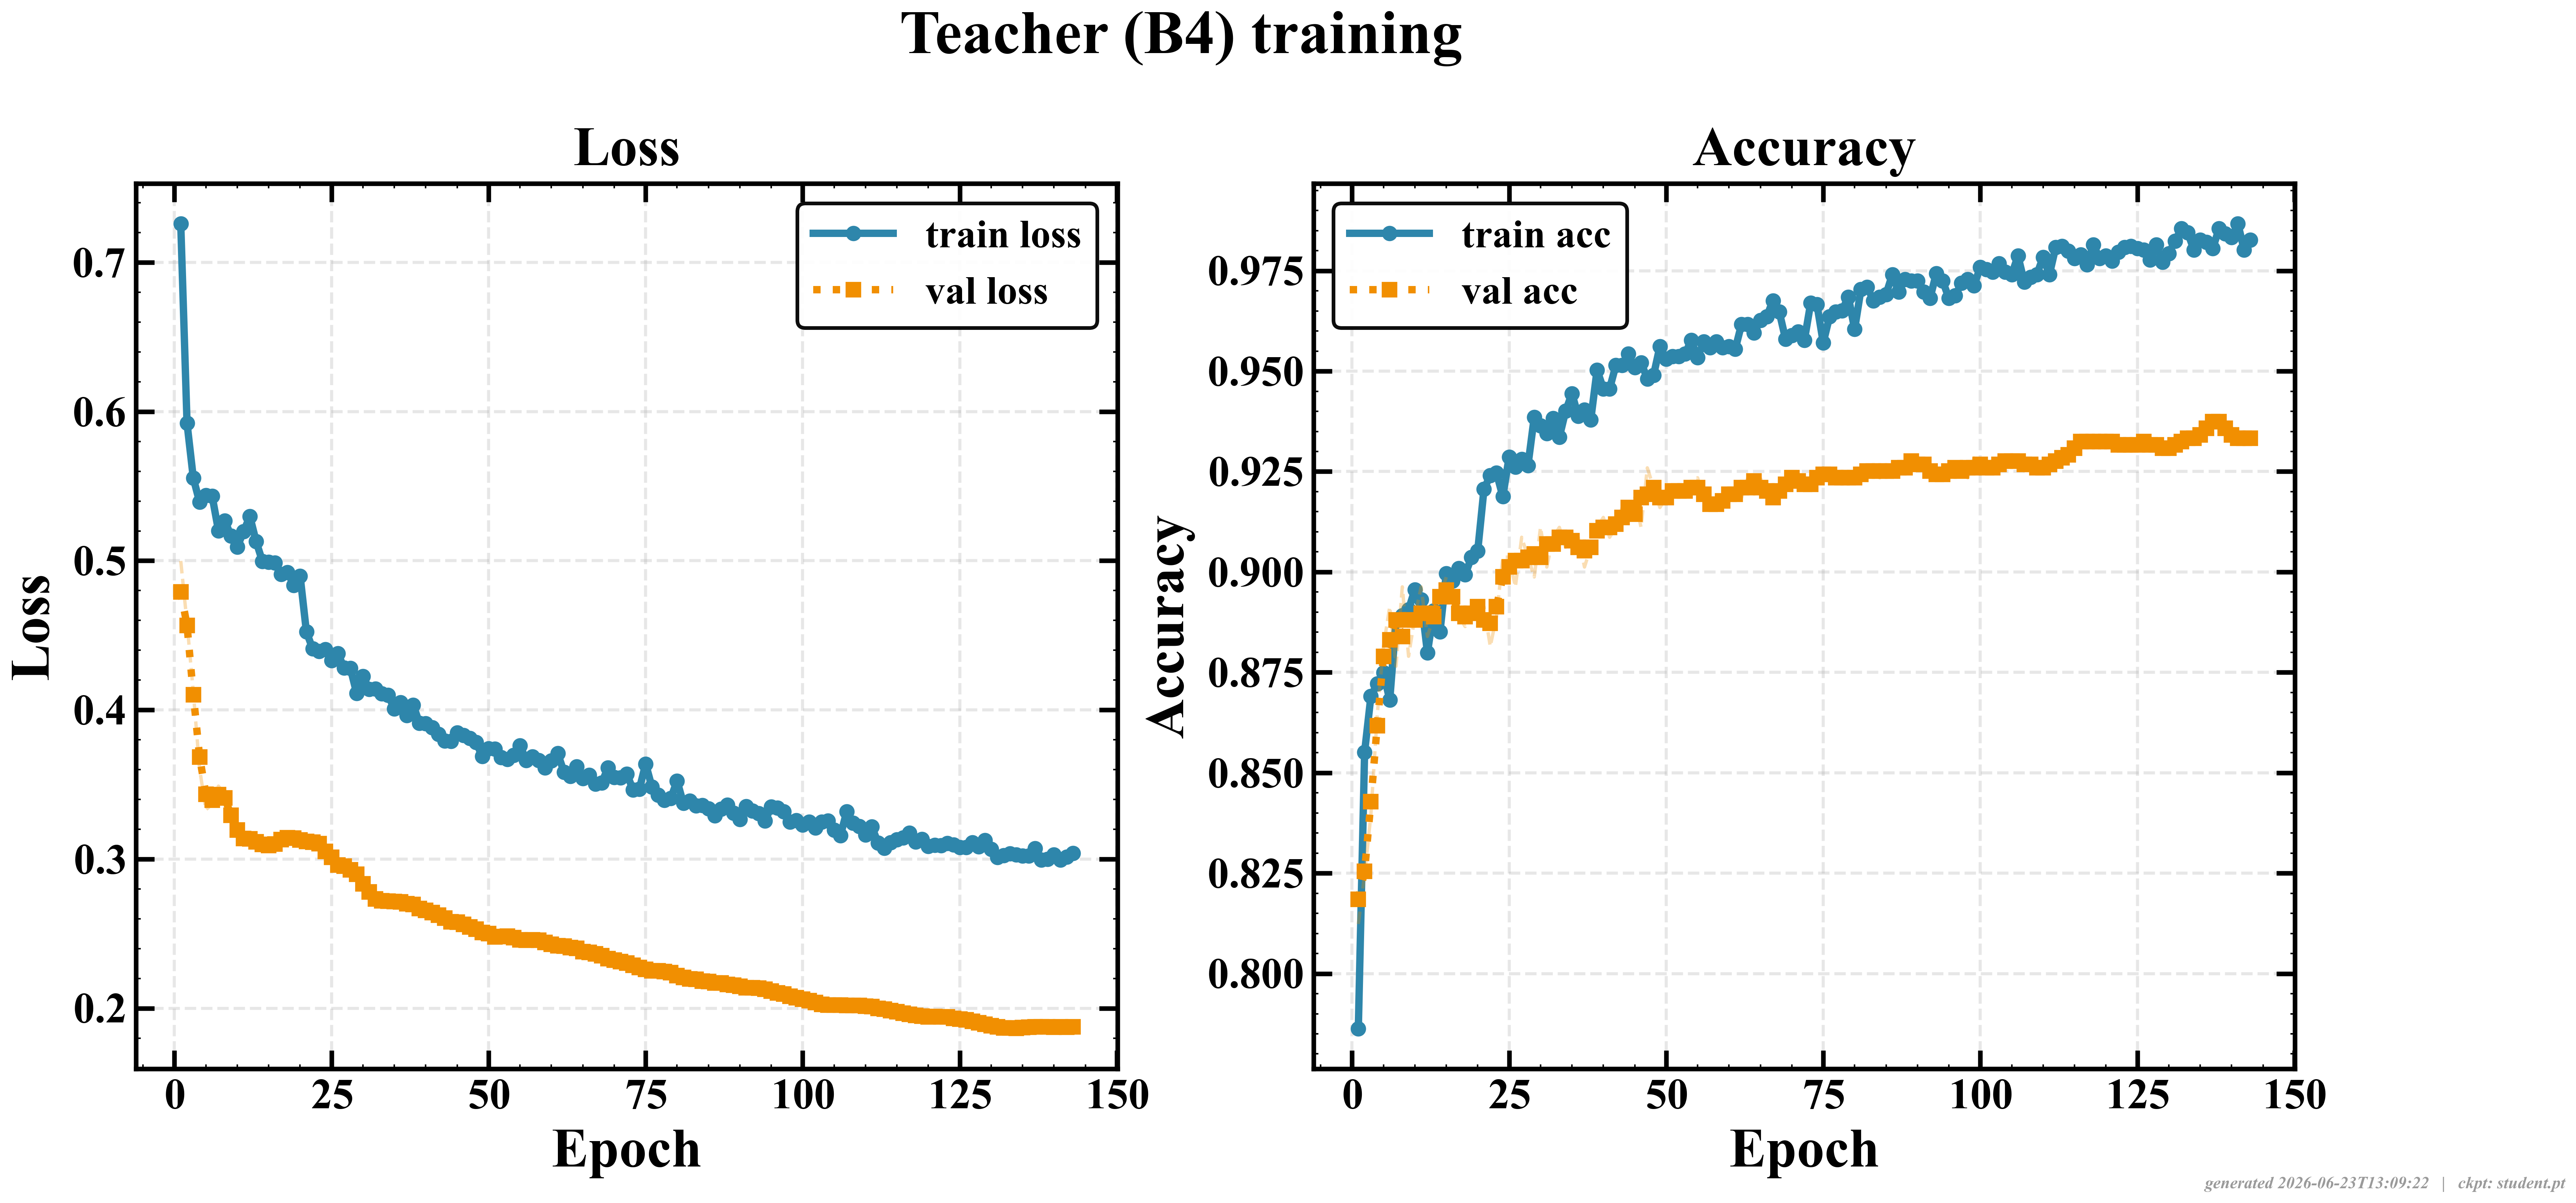

The file beside this chart, header and first rows:
epoch, loss, val_loss, accuracy, val_accuracy, lr, epoch_time, val_loss_smooth, val_accuracy_smooth
1, 0.726, 0.4999, 0.7863, 0.8123, 0.001, 61.17, 0.4791, 0.8185
2, 0.5922, 0.4583, 0.8552, 0.8247, 0.001, 39.49, 0.4567, 0.8255
3, 0.5554, 0.412, 0.8691, 0.8395, 0.001, 40.17, 0.4103, 0.8428
4, 0.5393, 0.3606, 0.8721, 0.8642, 0.001, 39.69, 0.3685, 0.8617
5, 0.544, 0.3331, 0.8749, 0.8815, 0.001, 40.33, 0.3435, 0.879
6, 0.5433, 0.3368, 0.8681, 0.8914, 0.001, 39.69, 0.3396, 0.8831
7, 0.5202, 0.3489, 0.8879, 0.8765, 0.001, 40.17, 0.3432, 0.8881
8, 0.5269, 0.3438, 0.8891, 0.8963, 0.001, 39.9, 0.3409, 0.884
9, 0.5167, 0.3299, 0.8907, 0.879, 0.001, 40.01, 0.3295, 0.8881
10, 0.5093, 0.3147, 0.8956, 0.8889, 0.001, 40.02, 0.3195, 0.8881
11, 0.5197, 0.3138, 0.8931, 0.8963, 0.001, 41.43, 0.3137, 0.8897
12, 0.5297, 0.3127, 0.8799, 0.884, 0.001, 40.07, 0.3136, 0.8897
13, 0.5129, 0.3142, 0.8904, 0.8889, 0.001, 40.11, 0.3117, 0.8889
14, 0.4996, 0.3081, 0.8851, 0.8938, 0.001, 40.07, 0.3098, 0.8938
15, 0.499, 0.307, 0.8996, 0.8988, 0.001, 40.25, 0.3092, 0.8955
16, 0.4986, 0.3125, 0.8978, 0.8938, 0.001, 40.11, 0.3101, 0.8938
17, 0.4909, 0.3109, 0.9009, 0.8889, 0.001, 39.82, 0.3131, 0.8897
18, 0.4923, 0.3159, 0.8993, 0.8864, 0.001, 39.77, 0.3143, 0.8889
19, 0.4835, 0.3161, 0.9036, 0.8914, 0.001, 40.19, 0.3141, 0.8897
20, 0.4898, 0.3105, 0.9052, 0.8914, 0.001, 39.91, 0.3129, 0.8914
21, 0.4524, 0.3121, 0.9206, 0.8914, 0.0003, 40.23, 0.312, 0.8881
22, 0.441, 0.3132, 0.924, 0.8815, 0.0003, 39.92, 0.3114, 0.8872
23, 0.4393, 0.3087, 0.9246, 0.8889, 0.0003, 39.94, 0.3104, 0.8914
24, 0.4405, 0.3092, 0.9188, 0.9037, 1e-05, 73.7, 0.3051, 0.8988
25, 0.4331, 0.2973, 0.9287, 0.9037, 1e-05, 65.17, 0.3012, 0.9012
26, 0.438, 0.2971, 0.9262, 0.8963, 1e-05, 65.24, 0.2959, 0.9029
27, 0.4281, 0.2932, 0.928, 0.9086, 1e-05, 65.17, 0.2953, 0.9029
28, 0.428, 0.2955, 0.9265, 0.9037, 1e-05, 65.08, 0.2928, 0.9037
29, 0.4112, 0.2897, 0.9385, 0.8988, 1e-05, 65.34, 0.29, 0.9045
30, 0.4226, 0.2846, 0.9364, 0.9111, 1e-05, 65.73, 0.2835, 0.9037
31, 0.414, 0.2761, 0.9345, 0.9012, 1e-05, 65.68, 0.278, 0.907
32, 0.4141, 0.2734, 0.9382, 0.9086, 1e-05, 65.18, 0.2732, 0.907
33, 0.4108, 0.27, 0.9336, 0.9111, 1e-05, 66.03, 0.272, 0.9086
34, 0.4099, 0.2726, 0.9401, 0.9062, 1e-05, 65.67, 0.2718, 0.9086
35, 0.4008, 0.2728, 0.9444, 0.9086, 1e-05, 65.9, 0.2715, 0.9078
36, 0.4049, 0.2692, 0.9389, 0.9086, 1e-05, 66.02, 0.2713, 0.9062
37, 0.3963, 0.272, 0.9404, 0.9012, 1e-05, 65.61, 0.27, 0.9053
38, 0.4033, 0.2689, 0.9379, 0.9062, 1e-05, 65.18, 0.2695, 0.9062
39, 0.3911, 0.2676, 0.9503, 0.9111, 1e-05, 65.66, 0.2669, 0.9103
40, 0.391, 0.2643, 0.9456, 0.9136, 1e-05, 65.64, 0.2655, 0.9111
41, 0.3881, 0.2648, 0.9456, 0.9086, 1e-05, 65.84, 0.2642, 0.9111
42, 0.3837, 0.2636, 0.9515, 0.9111, 1e-05, 65.71, 0.2624, 0.9119
43, 0.3792, 0.2589, 0.9515, 0.916, 1e-05, 65.38, 0.2605, 0.9136
44, 0.3791, 0.259, 0.9543, 0.9136, 1e-05, 65.35, 0.2581, 0.916
45, 0.3846, 0.2563, 0.9509, 0.9185, 1e-05, 65.81, 0.2577, 0.9144
46, 0.383, 0.2577, 0.9521, 0.9111, 1e-05, 65.93, 0.2563, 0.9185
47, 0.381, 0.2549, 0.9481, 0.9259, 1e-05, 65.67, 0.2545, 0.9193
48, 0.3783, 0.251, 0.949, 0.921, 1e-05, 65.45, 0.2531, 0.921
49, 0.3688, 0.2533, 0.9561, 0.916, 1e-05, 65.51, 0.2509, 0.9185
50, 0.374, 0.2485, 0.9531, 0.9185, 1e-05, 65.57, 0.2499, 0.9185
51, 0.3739, 0.2481, 0.9537, 0.921, 1e-05, 65.79, 0.2479, 0.9202
52, 0.3682, 0.2471, 0.9537, 0.921, 1e-05, 65.61, 0.248, 0.9202
53, 0.367, 0.2488, 0.9543, 0.9185, 1e-05, 65.71, 0.2482, 0.9202
54, 0.3696, 0.2488, 0.9577, 0.921, 1e-05, 65.56, 0.2475, 0.921
55, 0.3761, 0.2447, 0.9534, 0.9235, 1e-05, 65.91, 0.2458, 0.921
56, 0.3663, 0.2438, 0.9574, 0.9185, 1e-05, 65.65, 0.2456, 0.9193
57, 0.3687, 0.2481, 0.9558, 0.916, 1e-05, 65.3, 0.2458, 0.9169
58, 0.3661, 0.2454, 0.9574, 0.916, 1e-05, 65.53, 0.2457, 0.9169
59, 0.3612, 0.2437, 0.9558, 0.9185, 1e-05, 65.51, 0.2441, 0.9177
60, 0.3659, 0.2431, 0.9561, 0.9185, 1e-05, 65.59, 0.2429, 0.9193
... 83 more rows
